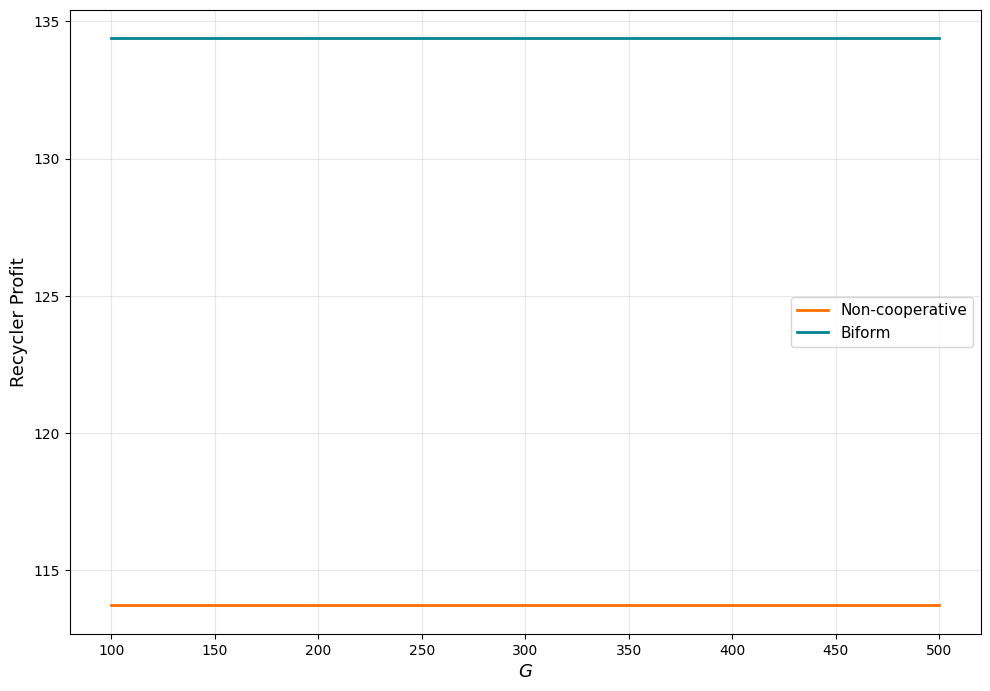

Write the Python code that produced this figure. (Note: this script raises an exception after producing the figure.)
#!/usr/bin/env python3
"""G -> Recycler profit (2D plot for biform vs non-cooperative)"""
import numpy as np
import matplotlib.pyplot as plt

plt.rcParams.update({
    'font.family': 'serif',
    'font.serif': ['Times New Roman'],
    'figure.dpi': 150,
    'savefig.dpi': 300,
})

ALPHA = 1.5
BETA = 0.134
M = 32
W = 35
S = 87.5
MIU_M = 25
MIU_R = 44
C = 135000
THETA = 137.5
PC_VAL = 65
E_VAL = 0.035


def calc_non_coop(a, b, th, c, s, w, m, mM, mR, pc, e, G):
    den = (a-b)**3*(a+b)*th**4 - 4*c*(a-b)*(3*a*a-b*b)*th*th + 4*c*c*(4*a*a-b*b)
    if abs(den) < 1e-10: den = 1e-10
    num_pM = 4*c*c*(2*a*a*(s-w-mM)+a*b*(s-m-mR)-b*b*(w-m)) - 2*c*th*th*((a-b)*(a*a*(s-w-mM)-(a*a-a*b+b*b)*(w-m))-a*(a*a-a*b+b*b)*(mM-mR)) - 4*c*a*pc*e*(a-b)*(a*a-a*b+b*b)
    pM = num_pM / den
    num_pR = 4*c*c*a*(2*a*(s-m-mR)+b*(s-3*w+2*m-mM)) - 2*c*a*th*th*((a-b)*(a*(w-m)+b*(s-3*w+2*m-mM))+a*(a-2*b)*(mM-mR)) - 4*c*pc*e*(a-b)*(c*(2*a*a-b*b)-th*th*a*(a-b))
    pR = num_pR / den
    k_N = th*(a*pR - b*pM) / c
    qM = a*pM - b*pR
    qR = a*pR - b*pM
    em = max(e*(a-b)*(pM+pR)-G, 0)
    Pi_RN = (th*k_N - pR - m - mR + s)*qR + (w-m)*qM + th*th*qR*qR/(2*c) - pc*em
    return {'Pi_RN': Pi_RN}


def calc_biform(a, b, th, c, s, w, m, mM, mR, pc, e, G):
    den = (a-b)**3*(a+b)*th**4 - 4*c*(a-b)*(3*a*a-b*b)*th*th + 4*c*c*(4*a*a-b*b)
    if abs(den) < 1e-10: den = 1e-10
    num_pM = 4*c*c*(2*a*a*(s-w-mM)+a*b*(s-m-mR)-b*b*(w-m)) - 2*c*th*th*((a-b)*(a*a*(s-w-mM)-(a*a-a*b+b*b)*(w-m))-a*(a*a-a*b+b*b)*(mM-mR)) - 4*c*a*pc*e*(a-b)*(a*a-a*b+b*b)
    pM = num_pM / den
    num_pR = 4*c*c*a*(2*a*(s-m-mR)+b*(s-3*w+2*m-mM)) - 2*c*a*th*th*((a-b)*(a*(w-m)+b*(s-3*w+2*m-mM))+a*(a-2*b)*(mM-mR)) - 4*c*pc*e*(a-b)*(c*(2*a*a-b*b)-th*th*a*(a-b))
    pR = num_pR / den
    qM = a*pM - b*pR
    qR = a*pR - b*pM
    em = max(e*(a-b)*(pM+pR)-G, 0)
    phi_R = (s - pR - m - mR)*qR + (w-m)*qM + th*th*(qR**2+(qM+qR)**2)/(4*c) - pc*em
    return {'phi_R': phi_R}


if __name__ == '__main__':
    a, b, th, c, s, w, m, mM, mR = ALPHA, BETA, THETA, C, S, W, M, MIU_M, MIU_R
    pc, e = PC_VAL, E_VAL

    G_vals = np.linspace(100, 500, 50)

    pi_rn = []
    phi_r = []
    for G_val in G_vals:
        r_non = calc_non_coop(a, b, th, c, s, w, m, mM, mR, pc, e, G_val)
        r_bif = calc_biform(a, b, th, c, s, w, m, mM, mR, pc, e, G_val)
        pi_rn.append(max(r_non['Pi_RN'], 0))
        phi_r.append(max(r_bif['phi_R'], 0))

    fig, ax = plt.subplots(figsize=(10, 7))
    ax.plot(G_vals, pi_rn, color='#FF6F00', linewidth=2, label='Non-cooperative')
    ax.plot(G_vals, phi_r, color='#00838F', linewidth=2, label='Biform')
    ax.set_xlabel(r'$G$', fontsize=13)
    ax.set_ylabel('Recycler Profit', fontsize=13)
    ax.legend(fontsize=11)
    ax.tick_params(labelsize=10)
    ax.grid(True, alpha=0.3)

    plt.tight_layout()
    OUTPUT_DIR = '/Users/zz/Library/CloudStorage/Dropbox/何门撸铁/_gym paper/zz05_合作非合作博弈/zz05_latexfile/simulation/figures_3d'
    plt.savefig(f'{OUTPUT_DIR}/g_profit_2d.png', bbox_inches='tight', facecolor='white', dpi=300)
    plt.close()
    print("g_profit_2d.png saved")
